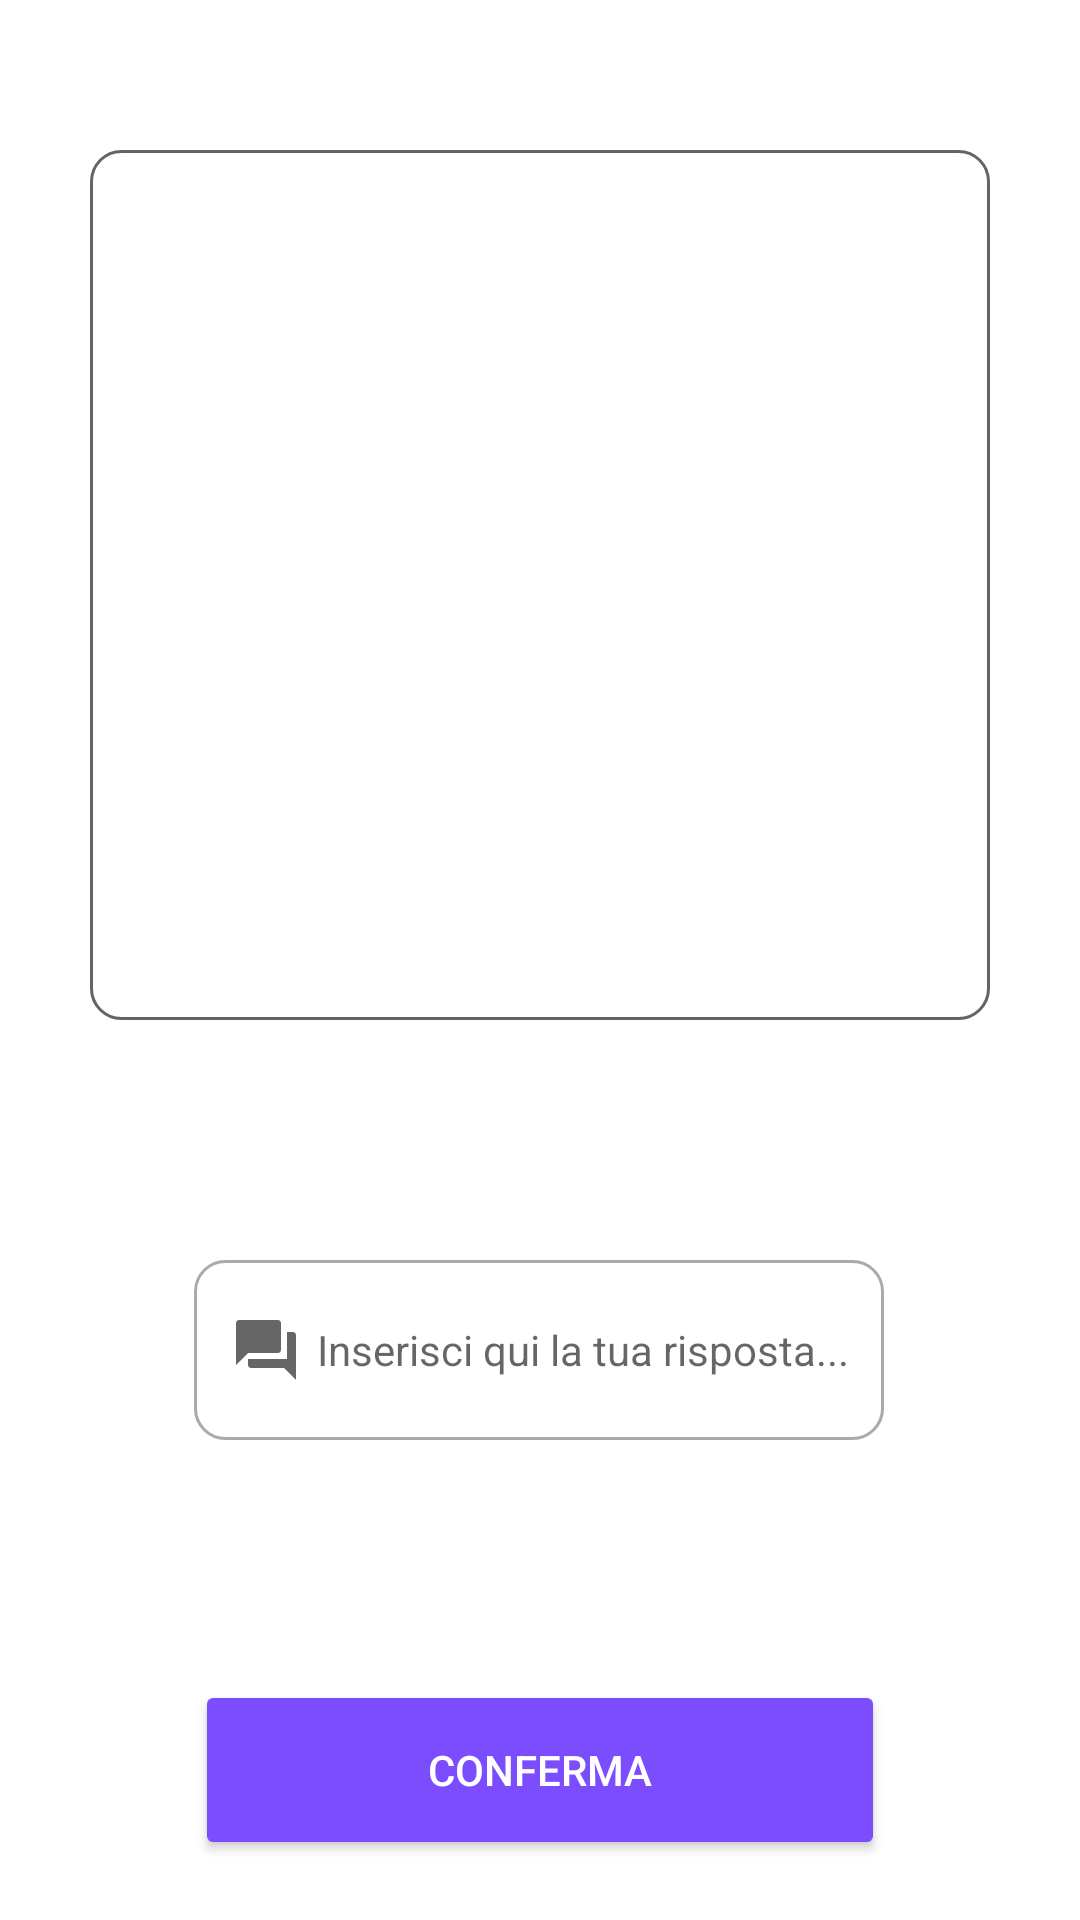

Write the Android layout XML for this screen, with the resource values it uses.
<!-- AndroidManifest.xml: application theme Theme.Kotlinlearning -->
<!-- res/layout/quiz_tastiera.xml -->
<?xml version="1.0" encoding="utf-8"?>
<layout xmlns:android="http://schemas.android.com/apk/res/android"
    xmlns:app="http://schemas.android.com/apk/res-auto"
    xmlns:tools="http://schemas.android.com/tools"
    tools:context=".view.fragment.QuizTastieraFragment">
    <data>
        <variable
            name="domandatastiera"
            type="com.example.kotlinlearning.viewmodel.QuizTastieraViewModel" />
    </data>

    <androidx.constraintlayout.widget.ConstraintLayout
        android:layout_width="match_parent"
        android:layout_height="match_parent">

        <TextView
            android:id="@+id/testo_domanda_inserimento"
            android:layout_width="300dp"
            android:layout_height="290dp"
            android:layout_marginStart="70dp"
            android:layout_marginTop="50dp"
            android:layout_marginEnd="70dp"
            android:background="@drawable/contorno_domande"
            android:gravity="center"
            android:paddingHorizontal="15dp"
            android:text="@{domandatastiera.domandaAttuale.testo_domanda}"
            app:layout_constraintEnd_toEndOf="parent"
            app:layout_constraintStart_toStartOf="parent"
            app:layout_constraintTop_toTopOf="parent" />

        <EditText
            android:id="@+id/risposta_da_tastiera"
            android:layout_width="230dp"
            android:layout_height="60dp"
            android:layout_marginStart="80dp"
            android:layout_marginTop="80dp"
            android:layout_marginEnd="81dp"
            android:background="@drawable/custom_input"
            android:drawableStart="@drawable/costum_question_answer_icon"
            android:drawablePadding="5dp"
            android:hint="@string/inserimento_risposta"
            android:paddingStart="12dp"
            android:paddingEnd="12dp"
            android:singleLine="true"
            android:textSize="14sp"
            app:layout_constraintEnd_toEndOf="parent"
            app:layout_constraintStart_toStartOf="parent"
            app:layout_constraintTop_toBottomOf="@+id/testo_domanda_inserimento" />

        <Button
            android:id="@+id/b_conferma"
            style="@style/Bottone_risposta"

            android:layout_width="230dp"
            android:layout_height="60dp"
            android:text="@string/conferma_risposta"



            android:layout_marginTop="80dp"
            app:layout_constraintEnd_toEndOf="parent"
            app:layout_constraintStart_toStartOf="parent"
            app:layout_constraintTop_toBottomOf="@+id/risposta_da_tastiera" />

    </androidx.constraintlayout.widget.ConstraintLayout>

</layout>
<!-- resources referenced by this layout -->
<resources>
  <!-- drawable contorno_domande (drawable) -->
  <?xml version="1.0" encoding="utf-8"?>
      <shape xmlns:android="http://schemas.android.com/apk/res/android" android:shape="rectangle" >
          <solid android:color="@android:color/white" />
          <stroke android:width="1dip" android:color="#656363"/>
          <padding
              android:left="1dp"
              android:right="1dp"
              android:bottom="1dp"
              android:top="1dp" />
          <corners android:radius="10dp" />
      </shape>
  <!-- drawable costum_question_answer_icon (drawable) -->
  <?xml version="1.0" encoding="utf-8"?>
  <selector xmlns:android="http://schemas.android.com/apk/res/android">
      <item android:state_focused="true"
          android:drawable="@drawable/ic_question_answer_focused"/>
      <item android:state_focused="false"
          android:drawable="@drawable/ic_question_answer"/>
  
  </selector>
  <string name="conferma_risposta">Conferma</string>
  <string name="inserimento_risposta">Inserisci qui la tua risposta...</string>
  <style name="Bottone_risposta">
          <item name="android:textColor">@color/secondaryTextColor</item>
          <item name="android:backgroundTint">@color/secondaryColor</item>
     </style>
  <style name="Theme.Kotlinlearning" parent="Theme.MaterialComponents.DayNight.DarkActionBar">
          
          <item name="colorPrimary">@color/primaryColor</item>
          <item name="colorPrimaryVariant">@color/primaryDarkColor</item>
          <item name="colorOnPrimary">@color/white</item>
          
          <item name="colorSecondary">@color/secondaryColor</item>
          <item name="colorSecondaryVariant">@color/secondaryDarkColor</item>
          <item name="colorOnSecondary">@color/black</item>
          
          <item name="android:statusBarColor" tools:targetApi="l">?attr/colorPrimaryVariant</item>
          
      </style>
  <!-- drawable ic_question_answer_focused (drawable-v24) -->
  <vector xmlns:android="http://schemas.android.com/apk/res/android"
      android:width="24dp"
      android:height="24dp"
      android:viewportWidth="24"
      android:viewportHeight="24"
      android:tint="?attr/colorControlNormal">
    <path
        android:fillColor="@color/secondaryDarkColor"
        android:pathData="M21,6h-2v9L6,15v2c0,0.55 0.45,1 1,1h11l4,4L22,7c0,-0.55 -0.45,-1 -1,-1zM17,12L17,3c0,-0.55 -0.45,-1 -1,-1L3,2c-0.55,0 -1,0.45 -1,1v14l4,-4h10c0.55,0 1,-0.45 1,-1z"/>
  </vector>
  <!-- drawable ic_question_answer (drawable) -->
  <vector xmlns:android="http://schemas.android.com/apk/res/android"
      android:width="24dp"
      android:height="24dp"
      android:viewportWidth="24"
      android:viewportHeight="24"
      android:tint="?attr/colorControlNormal">
    <path
        android:fillColor="@android:color/darker_gray"
        android:pathData="M21,6h-2v9L6,15v2c0,0.55 0.45,1 1,1h11l4,4L22,7c0,-0.55 -0.45,-1 -1,-1zM17,12L17,3c0,-0.55 -0.45,-1 -1,-1L3,2c-0.55,0 -1,0.45 -1,1v14l4,-4h10c0.55,0 1,-0.45 1,-1z"/>
  </vector>
  <color name="white">#FFFFFFFF</color>
  <color name="secondaryDarkColor">#3f1dcb</color>
  <color name="dark_gray">#AAAAAA</color>
  <color name="secondaryTextColor">#ffffff</color>
  <color name="secondaryColor">#7c4dff</color>
  <color name="primaryColor">#8c9eff</color>
  <color name="primaryDarkColor">#5870cb</color>
  <color name="black">#FF000000</color>
</resources>
